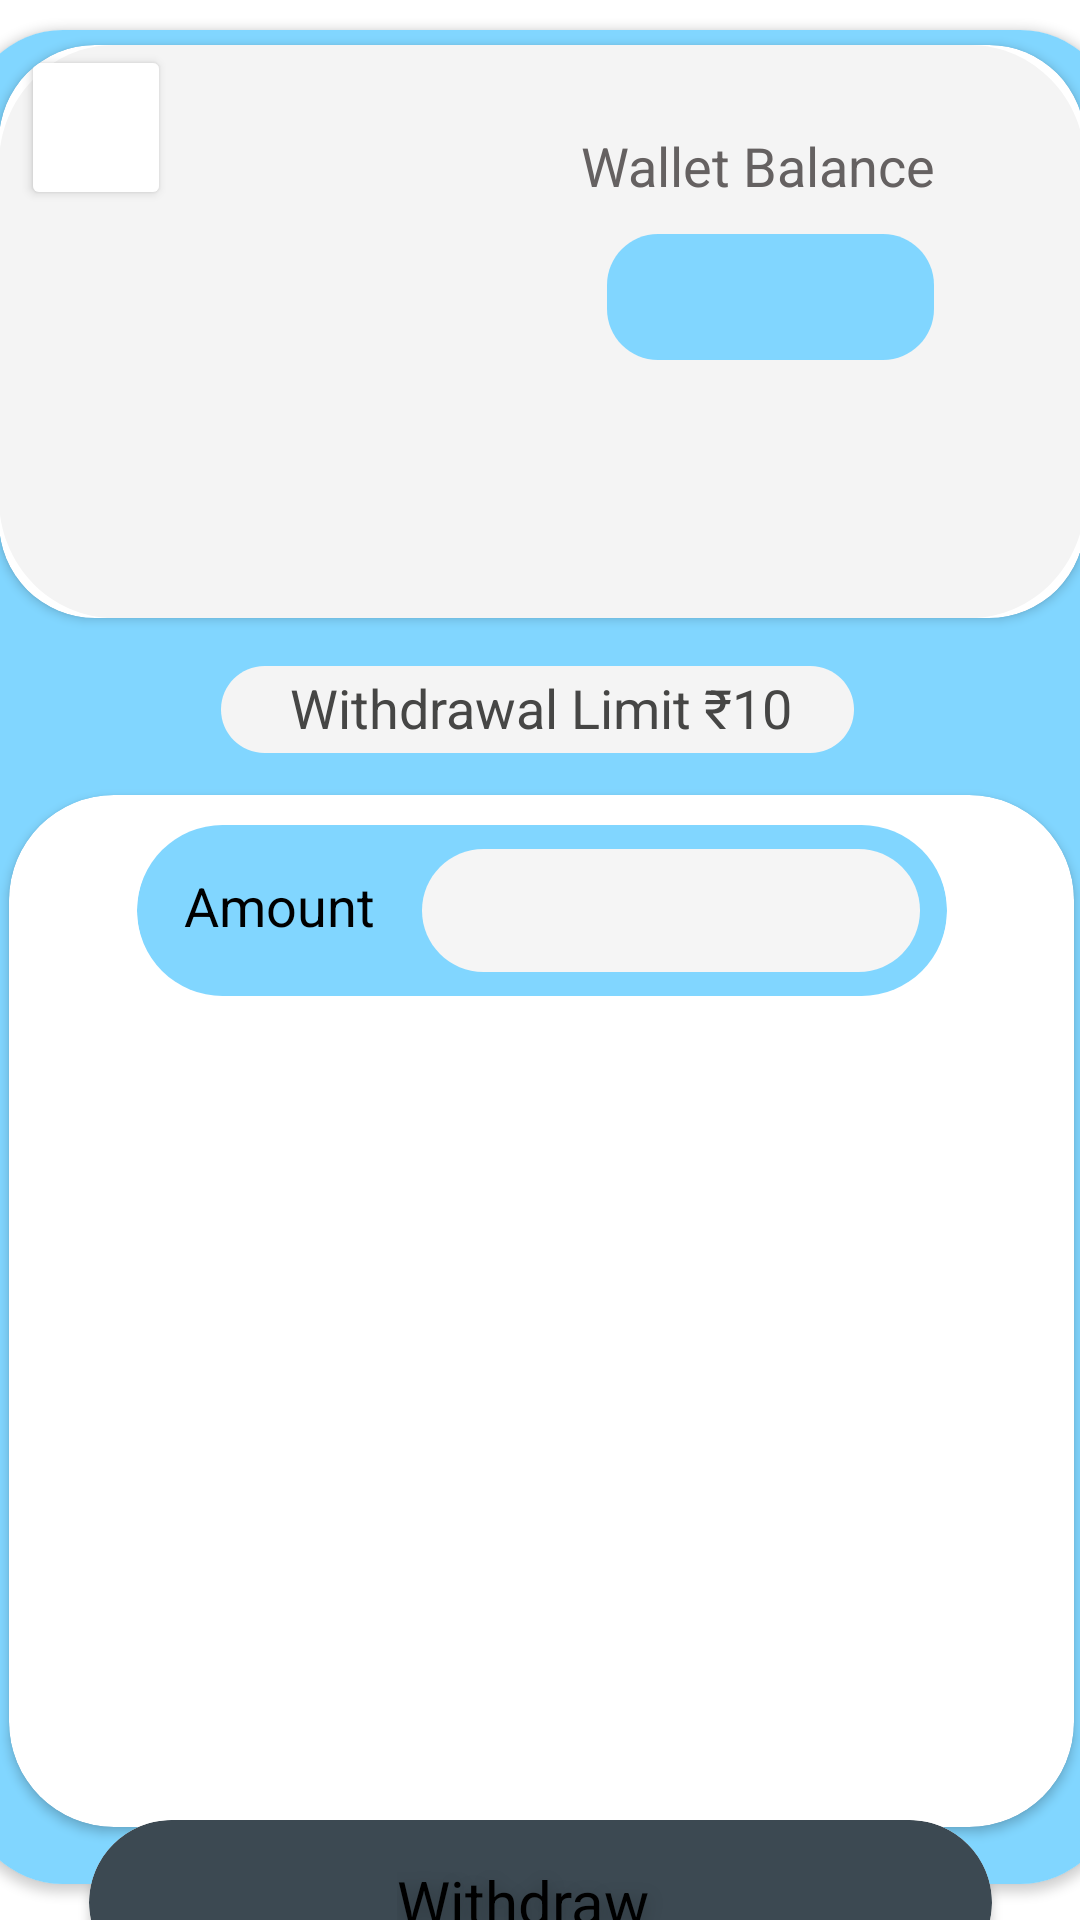

This screen was rendered from an Android layout file. Write that file and the resources it references.
<!-- AndroidManifest.xml: application theme Theme.Oncash -->
<!-- res/layout/activity_wallet.xml -->
<?xml version="1.0" encoding="utf-8"?>
<layout xmlns:android="http://schemas.android.com/apk/res/android"
    xmlns:app="http://schemas.android.com/apk/res-auto"
    xmlns:tools="http://schemas.android.com/tools">

    <data>

    </data>
    <androidx.constraintlayout.widget.ConstraintLayout
        android:layout_width="match_parent"
        android:layout_height="match_parent"
        tools:context=".View.Wallet">

<androidx.cardview.widget.CardView
android:id="@+id/rectangle_1"
android:layout_width="383dp"
android:layout_height="618dp"
android:layout_marginStart="50dp"
android:layout_marginTop="10dp"
android:layout_marginEnd="50dp"
app:cardCornerRadius="32dp"
app:layout_constraintEnd_toEndOf="parent"
app:layout_constraintStart_toStartOf="parent"
app:layout_constraintTop_toTopOf="parent">

<androidx.constraintlayout.widget.ConstraintLayout
    android:id="@+id/constraintLayout_wallet"
    android:layout_width="match_parent"
    android:layout_height="match_parent"
    android:background="@drawable/rectangle_wallet_1"
    app:layout_constraintBottom_toBottomOf="parent"
    app:layout_constraintEnd_toEndOf="parent"
    app:layout_constraintHorizontal_bias="0.0"
    app:layout_constraintStart_toStartOf="parent"
    app:layout_constraintTop_toTopOf="parent">


    <androidx.cardview.widget.CardView
        android:id="@+id/rectangle_2"
        android:layout_width="362dp"
        android:layout_height="191dp"
        android:layout_marginStart="30dp"
        android:layout_marginTop="5dp"
        android:layout_marginEnd="30dp"
        android:elevation="14dp"
        app:cardCornerRadius="32dp"
        app:layout_constraintEnd_toEndOf="parent"
        app:layout_constraintStart_toStartOf="parent"
        app:layout_constraintTop_toTopOf="parent">

        <androidx.constraintlayout.widget.ConstraintLayout

            android:layout_width="match_parent"
            android:layout_height="match_parent"
            android:background="@drawable/rectangle_wallet_2"
            app:layout_constraintBottom_toBottomOf="parent"
            app:layout_constraintEnd_toEndOf="parent"
            app:layout_constraintHorizontal_bias="0.0"
            app:layout_constraintStart_toStartOf="parent"
            app:layout_constraintTop_toTopOf="parent">

            <View
                android:id="@+id/rectangle_7"
                android:layout_width="109dp"
                android:layout_height="42dp"
                android:layout_alignParentLeft="true"
                android:layout_alignParentTop="true"
                android:background="@drawable/rectangle_wallet_3"
                app:layout_constraintBottom_toBottomOf="parent"
                app:layout_constraintEnd_toEndOf="parent"
                app:layout_constraintHorizontal_bias="0.801"
                app:layout_constraintStart_toStartOf="parent"
                app:layout_constraintTop_toBottomOf="@+id/wallet_bala"
                app:layout_constraintVertical_bias="0.0" />

            <TextView
                android:id="@+id/wallet_bala"
                android:layout_width="138dp"
                android:layout_height="35dp"
                android:layout_marginTop="28dp"
                android:layout_marginEnd="30dp"
                android:gravity="top"
                android:text="@string/wallet_bala"
                android:textAppearance="@style/wallet_bala"
                app:layout_constraintEnd_toEndOf="parent"
                app:layout_constraintTop_toTopOf="parent" />

            <Button
                android:id="@+id/backButWallet"
                android:layout_width="50dp"
                android:layout_height="55dp"
                android:elevation="14dp"
                app:backgroundTint="#FFFFFF"
                app:cornerRadius="54dp"
                app:layout_constraintBottom_toBottomOf="parent"
                app:layout_constraintEnd_toEndOf="parent"
                app:layout_constraintHorizontal_bias="0.024"
                app:layout_constraintStart_toStartOf="parent"
                app:layout_constraintTop_toTopOf="parent"
                app:layout_constraintVertical_bias="0.0" />
        </androidx.constraintlayout.widget.ConstraintLayout>


    </androidx.cardview.widget.CardView>

    <View
        android:id="@+id/rectangle_6"
        android:layout_width="211dp"
        android:layout_height="29dp"
        android:layout_alignParentLeft="true"
        android:layout_alignParentTop="true"
        android:layout_marginStart="64dp"
        android:layout_marginTop="16dp"
        android:layout_marginEnd="67dp"
        android:background="@drawable/rectangle_wallet_4"
        app:layout_constraintEnd_toEndOf="parent"
        app:layout_constraintStart_toStartOf="parent"
        app:layout_constraintTop_toBottomOf="@+id/rectangle_2" />

    <TextView
        android:id="@+id/withdrawal_"
        android:layout_width="170dp"
        android:layout_height="26dp"
        android:layout_marginStart="20dp"
        android:layout_marginTop="10dp"
        android:layout_marginEnd="15dp"
        android:layout_marginBottom="10dp"
        android:gravity="top"
        android:text="@string/withdrawal_limit"
        android:textAppearance="@style/withdrawal_limit"
        app:layout_constraintBottom_toBottomOf="@+id/rectangle_6"
        app:layout_constraintEnd_toEndOf="@+id/rectangle_6"
        app:layout_constraintStart_toStartOf="@+id/rectangle_6"
        app:layout_constraintTop_toTopOf="@+id/rectangle_6" />

    <androidx.cardview.widget.CardView
        android:id="@+id/rectangle_8"
        android:layout_width="355dp"
        android:layout_height="344dp"
        android:layout_marginStart="15dp"
        android:layout_marginTop="21dp"
        android:layout_marginEnd="15dp"
        android:layout_marginBottom="26dp"
        app:cardCornerRadius="35dp"

        app:layout_constraintBottom_toBottomOf="parent"
        app:layout_constraintEnd_toEndOf="parent"
        app:layout_constraintStart_toStartOf="parent"
        app:layout_constraintTop_toBottomOf="@+id/rectangle_6">


        <androidx.recyclerview.widget.RecyclerView
            android:id="@+id/withdrawalTransaction"
            android:layout_width="336dp"
            android:layout_height="240dp"
            android:layout_marginLeft="10dp"
            android:layout_marginTop="90dp"
            android:layout_marginRight="10dp"
            android:visibility="visible" />
    </androidx.cardview.widget.CardView>

    <androidx.cardview.widget.CardView
        android:layout_width="270dp"
        android:layout_height="57dp"
        android:layout_marginTop="10dp"

        app:cardCornerRadius="42dp"
        app:layout_constraintEnd_toEndOf="@+id/rectangle_8"
        app:layout_constraintStart_toStartOf="@+id/rectangle_8"
        app:layout_constraintTop_toTopOf="@+id/rectangle_8"
        tools:ignore="MissingConstraints">


        <androidx.constraintlayout.widget.ConstraintLayout
            android:id="@+id/rectangle_0"
            android:layout_width="match_parent"
            android:layout_height="match_parent"
            android:background="@drawable/rectangle_wallet_6"
            android:elevation="14dp"
            android:text="@string/number_text"
            android:textAppearance="@style/number_text"
            app:layout_constraintBottom_toBottomOf="parent"
            app:layout_constraintEnd_toEndOf="parent"
            app:layout_constraintStart_toStartOf="parent"
            app:layout_constraintTop_toTopOf="parent">

            <TextView
                android:id="@+id/amount_text"
                android:layout_width="70dp"
                android:layout_height="24dp"
                android:gravity="top"
                android:text="@string/amount_text"
                android:textAppearance="@style/amount_text"
                app:layout_constraintBottom_toBottomOf="parent"
                app:layout_constraintEnd_toEndOf="parent"
                app:layout_constraintHorizontal_bias="0.079"
                app:layout_constraintStart_toStartOf="parent"
                app:layout_constraintTop_toTopOf="parent"
                app:layout_constraintVertical_bias="0.448" />

            <EditText
                android:id="@+id/withdrawRequestedAmount"
                android:layout_width="166dp"
                android:layout_height="41dp"
                android:layout_alignParentLeft="true"
                android:layout_alignParentTop="true"
                android:background="@drawable/rectangle_wallet_7"
                app:layout_constraintBottom_toBottomOf="parent"
                app:layout_constraintEnd_toEndOf="parent"
                app:layout_constraintStart_toEndOf="@+id/amount_text"
                app:layout_constraintTop_toTopOf="@id/rectangle_0" />


        </androidx.constraintlayout.widget.ConstraintLayout>
    </androidx.cardview.widget.CardView>


       </androidx.constraintlayout.widget.ConstraintLayout>
    </androidx.cardview.widget.CardView>






<androidx.cardview.widget.CardView
android:id="@+id/withdrawButton"
android:layout_width="301dp"
android:layout_height="55dp"
android:elevation="14dp"
app:cardCornerRadius="30dp"
app:layout_constraintBottom_toBottomOf="parent"
app:layout_constraintEnd_toEndOf="parent"
app:layout_constraintStart_toStartOf="parent"
app:layout_constraintTop_toBottomOf="@+id/rectangle_1">

<androidx.constraintlayout.widget.ConstraintLayout

    android:layout_width="match_parent"
    android:layout_height="match_parent"
    android:background="@drawable/rectangle_wallet_8">

    <TextView
        android:id="@+id/withdraw"
        android:layout_width="106dp"
        android:layout_height="28dp"
        android:layout_alignParentLeft="true"
        android:layout_alignParentTop="true"
        android:layout_marginStart="110dp"
        android:layout_marginTop="15dp"
        android:layout_marginEnd="100dp"
        android:layout_marginBottom="15dp"
        android:gravity="top"
        android:text="@string/withdraw"
        android:textAppearance="@style/withdraw"
        app:layout_constraintBottom_toBottomOf="parent"
        app:layout_constraintEnd_toEndOf="parent"
        app:layout_constraintStart_toStartOf="parent"
        app:layout_constraintTop_toTopOf="parent" />


</androidx.constraintlayout.widget.ConstraintLayout>
</androidx.cardview.widget.CardView>

    </androidx.constraintlayout.widget.ConstraintLayout>

    </layout>
<!-- resources referenced by this layout -->
<resources>
  <!-- drawable rectangle_wallet_3 (drawable) -->
  <vector
      xmlns:android="http://schemas.android.com/apk/res/android"
      xmlns:aapt="http://schemas.android.com/aapt"
      android:width="109dp"
      android:height="42dp"
      android:viewportWidth="109"
      android:viewportHeight="42"
      >
  
      <group>
  
          <clip-path
              android:pathData="M17 0H92C101.389 0 109 7.61116 109 17V25C109 34.3888 101.389 42 92 42H17C7.61116 42 0 34.3888 0 25V17C0 7.61116 7.61116 0 17 0Z"
              />
  
          <path
              android:pathData="M0 0V42H109V0"
              android:fillColor="#81D6FF"
              />
  
      </group>
  
  </vector>
  <!-- drawable rectangle_wallet_7 (drawable) -->
  <vector
      xmlns:android="http://schemas.android.com/apk/res/android"
      xmlns:aapt="http://schemas.android.com/aapt"
      android:width="156dp"
      android:height="41dp"
      android:viewportWidth="166"
      android:viewportHeight="41"
      >
  
      <group>
  
          <clip-path
              android:pathData="M20.5 0H145.5C156.822 0 166 9.17816 166 20.5C166 31.8218 156.822 41 145.5 41H20.5C9.17816 41 0 31.8218 0 20.5C0 9.17816 9.17816 0 20.5 0Z"
              />
  
          <path
              android:pathData="M0 0V41H166V0"
              android:fillColor="#F5F5F5"
              />
  
      </group>
  
  </vector>
  <string name="amount_text">Amount</string>
  <string name="number_text">Number</string>
  <string name="wallet_bala">Wallet Balance</string>
  <string name="withdraw">Withdraw</string>
  <string name="withdrawal_limit">Withdrawal Limit ₹10</string>
  <style name="amount_text">
  
          <item name="android:textSize">
              18sp
          </item>
  
          <item name="android:textColor">
              #000000
          </item>
  
      </style>
  <style name="number_text">
  
          <item name="android:textSize">
              18sp
          </item>
  
          <item name="android:textColor">
              #000000
          </item>
  
      </style>
  <style name="wallet_bala">
  
          <item name="android:textSize">
              18sp
          </item>
  
          <item name="android:textColor">
              #656161
          </item>
  
      </style>
  <style name="withdraw">
  
          <item name="android:textSize">
              20sp
          </item>
  
          <item name="android:textColor">
              #000000
          </item>
  
          <item name="android:shadowColor">
              #40000000
          </item>
  
          <item name="android:shadowDx">
              0
          </item>
  
          <item name="android:shadowDy">
              4
          </item>
  
          <item name="android:shadowRadius">
              14
          </item>
  
      </style>
  <style name="withdrawal_limit">
  
          <item name="android:textSize">
              18sp
          </item>
  
          <item name="android:textColor">
              #464645
          </item>
  
      </style>
  <style name="Theme.Oncash" parent="Theme.MaterialComponents.DayNight.NoActionBar">
          
          <item name="colorPrimary">@color/purple_500</item>
          <item name="colorPrimaryVariant">@color/purple_700</item>
          <item name="colorOnPrimary">@color/white</item>
          
          <item name="colorSecondary">@color/teal_200</item>
          <item name="colorSecondaryVariant">@color/teal_700</item>
          <item name="colorOnSecondary">@color/black</item>
          
          <item name="android:statusBarColor">?attr/colorPrimaryVariant</item>
          
      </style>
  <color name="purple_500">#FF6200EE</color>
  <color name="purple_700">#3c4952</color>
  <color name="white">#FFFFFFFF</color>
  <color name="teal_200">#FF03DAC5</color>
  <color name="teal_700">#FF018786</color>
  <color name="black">#FF000000</color>
</resources>
